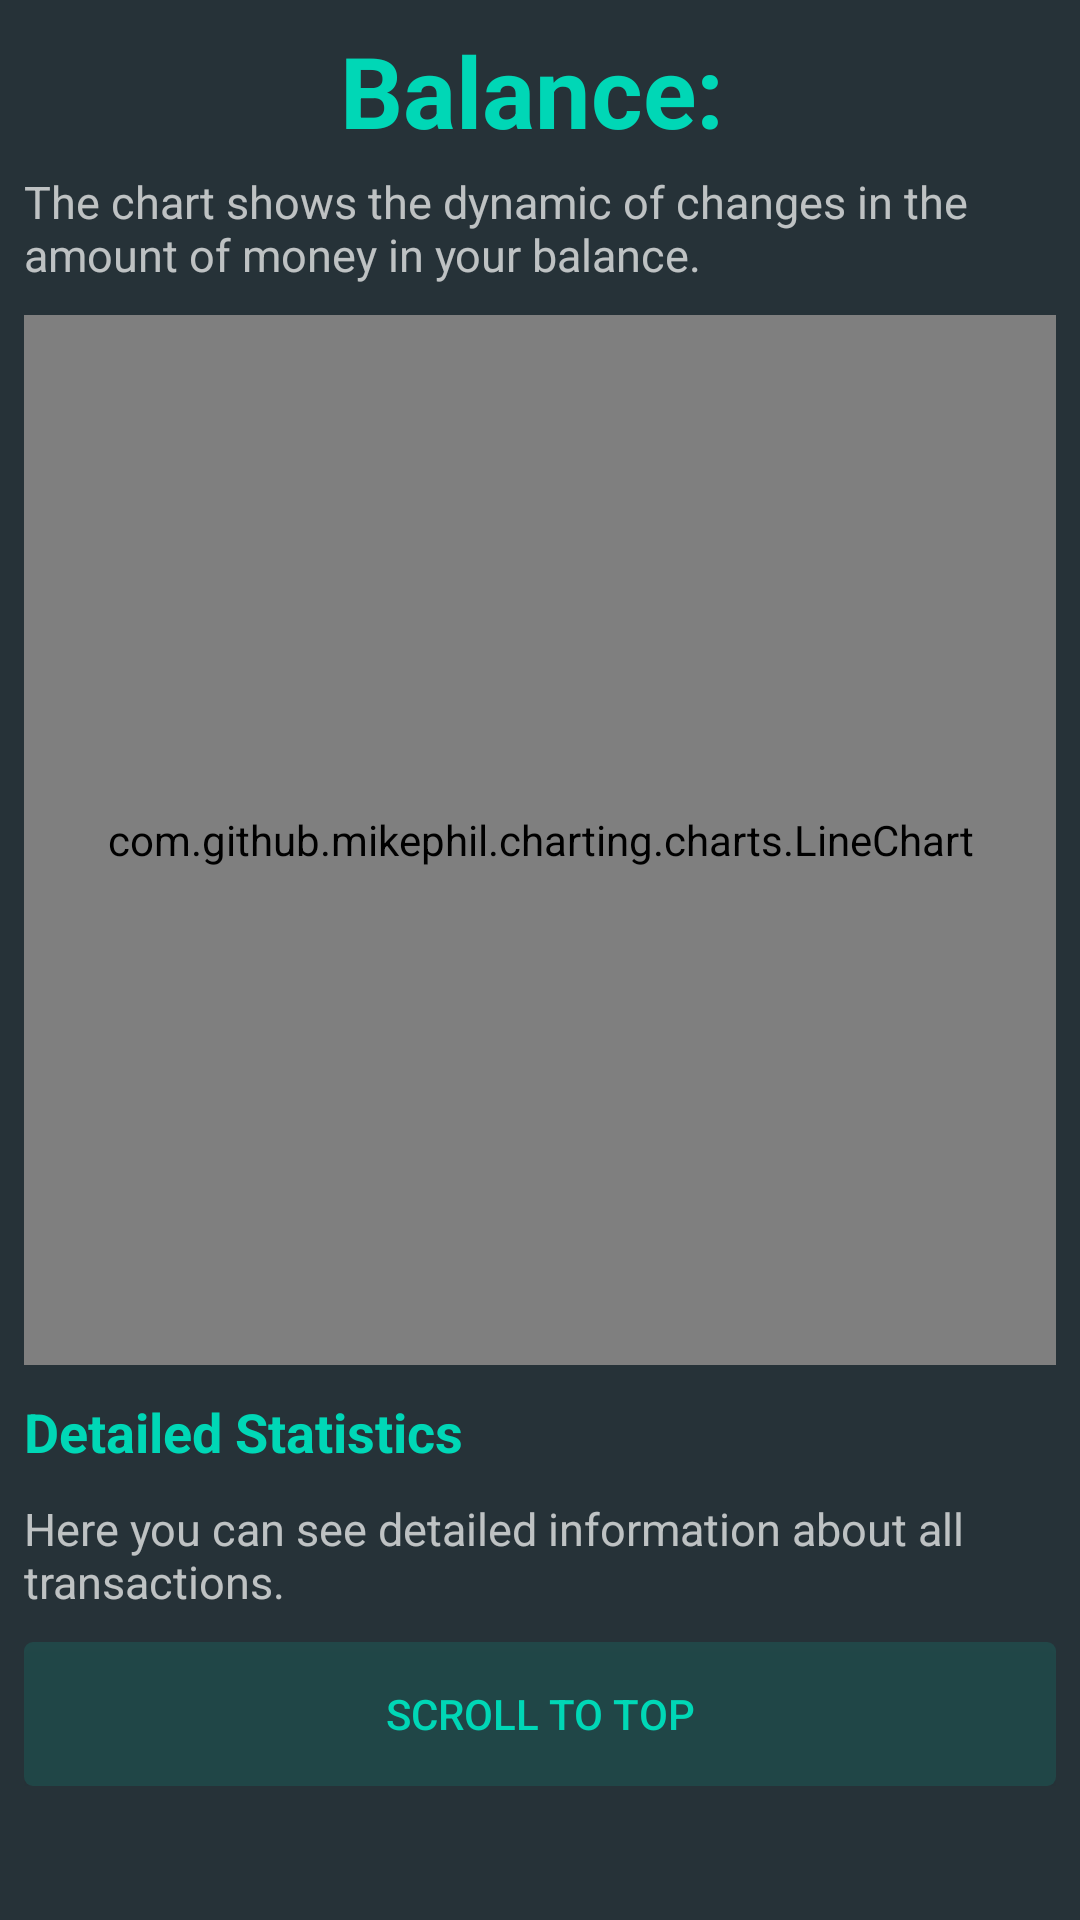

Layout XML and referenced resources for this Android screen:
<!-- AndroidManifest.xml: application theme AppTheme -->
<!-- res/layout/activity_check.xml -->
<?xml version="1.0" encoding="utf-8"?>
<LinearLayout xmlns:android="http://schemas.android.com/apk/res/android"
    android:id="@+id/fragment_check"
    android:layout_width="match_parent"
    android:layout_height="match_parent"
    android:background="@color/colorApp"
    android:fontFamily="roboto-medium"
    android:padding="8dp"
    android:orientation="vertical">

    <RelativeLayout
        android:layout_width="match_parent"
        android:layout_height="wrap_content"
        android:layout_marginBottom="5dp"
        android:gravity="center"
        android:orientation="horizontal">

        <TextView
            android:id="@+id/accBalanceTxt"
            android:layout_width="wrap_content"
            android:layout_height="wrap_content"
            android:layout_marginRight="5dp"
            android:text="@string/str_AccBalance"
            android:textColor="@color/colorName"
            android:textSize="33sp"
            android:textStyle="bold" />

        <TextView
            android:id="@+id/accBalance"
            android:layout_width="wrap_content"
            android:layout_height="wrap_content"
            android:layout_toRightOf="@+id/accBalanceTxt"
            android:gravity="center"
            android:textColor="@color/colorName"
            android:textSize="33sp"
            android:textStyle="bold" />

    </RelativeLayout>


    <ScrollView
        android:id="@+id/scrollChart"
        android:layout_width="match_parent"
        android:layout_height="wrap_content"
        android:overScrollMode="never"
        android:scrollbars="none">

        <LinearLayout
            android:id="@+id/chartLayout"
            android:layout_width="match_parent"
            android:layout_height="wrap_content"
            android:orientation="vertical">

            <TextView
                android:layout_width="match_parent"
                android:layout_height="wrap_content"
                android:layout_marginBottom="10dp"
                android:text="@string/txt_chart"
                android:textSize="15sp" />

            <com.github.mikephil.charting.charts.LineChart
                android:id="@+id/chart"
                android:layout_width="match_parent"
                android:layout_height="350dp" />

            <TextView
                android:id="@+id/tvStatistics"
                android:layout_width="wrap_content"
                android:layout_height="0dp"
                android:layout_marginBottom="10dp"
                android:layout_marginTop="10dp"
                android:layout_weight="2"
                android:gravity="center"
                android:text="@string/str_statistics"
                android:textColor="@color/colorName"
                android:textSize="18sp"
                android:textStyle="bold" />

            <TextView
                android:layout_width="match_parent"
                android:layout_height="wrap_content"
                android:layout_marginBottom="10dp"
                android:text="@string/txt_transactions"
                android:textSize="15sp" />


            <ScrollView
                android:id="@+id/scrollStatistics"
                android:layout_width="match_parent"
                android:layout_height="wrap_content"
                android:overScrollMode="never"
                android:scrollbars="none">

                <LinearLayout
                    android:id="@+id/rlStatistics"
                    android:layout_width="match_parent"
                    android:layout_height="70dp"
                    android:orientation="vertical">

                </LinearLayout>
            </ScrollView>

            <Button
                android:id="@+id/btnGoTop"
                android:layout_width="match_parent"
                android:layout_height="wrap_content"
                android:layout_gravity="center"
                android:background="@drawable/general_btn_style"
                android:gravity="center"
                android:text="@string/txt_scroll_to_top"
                android:textColor="@color/colorName" />

        </LinearLayout>

    </ScrollView>

</LinearLayout>
<!-- resources referenced by this layout -->
<resources>
  <color name="colorApp">#263238</color>
  <color name="colorName">#00d7b6</color>
  <!-- drawable general_btn_style (drawable) -->
  <?xml version="1.0" encoding="utf-8"?>
  <selector xmlns:android="http://schemas.android.com/apk/res/android">
      <item android:drawable="@drawable/selected" android:state_pressed="true" />
      <item android:drawable="@drawable/btn_color" />
  </selector>
  <string name="str_AccBalance">Balance: </string>
  <string name="str_statistics">Detailed Statistics</string>
  <string name="txt_chart">The chart shows the dynamic of changes in the amount of money in your balance.</string>
  <string name="txt_scroll_to_top">Scroll to top</string>
  <string name="txt_transactions">Here you can see detailed information about all transactions.</string>
  <style name="AppTheme" parent="@android:style/Theme.Material">
          
          <item name="android:windowNoTitle">true</item>
          
          <item name="windowActionBar">true</item>
          <item name="android:colorBackground">@color/colorApp</item>
  
      </style>
  <!-- drawable selected (drawable) -->
  <?xml version="1.0" encoding="utf-8"?>
  <selector xmlns:android="http://schemas.android.com/apk/res/android">
      <item >
          <shape android:shape="rectangle">
              <stroke android:width="2dp" android:color="@color/colorBtn"/>
              <corners android:bottomRightRadius="3dp" android:bottomLeftRadius="3dp" android:topLeftRadius="3dp" android:topRightRadius="3dp"/>
          </shape>
      </item>
  </selector>
  <!-- drawable btn_color (drawable) -->
  <?xml version="1.0" encoding="utf-8"?>
  <selector xmlns:android="http://schemas.android.com/apk/res/android">
      <item >
          <shape android:shape="rectangle">
              <solid android:color="@color/colorBtn"/>
              <corners android:bottomRightRadius="3dp" android:bottomLeftRadius="3dp" android:topLeftRadius="3dp" android:topRightRadius="3dp"/>
          </shape>
      </item>
  </selector>
  <color name="colorBtn">#2000d7b6</color>
</resources>
